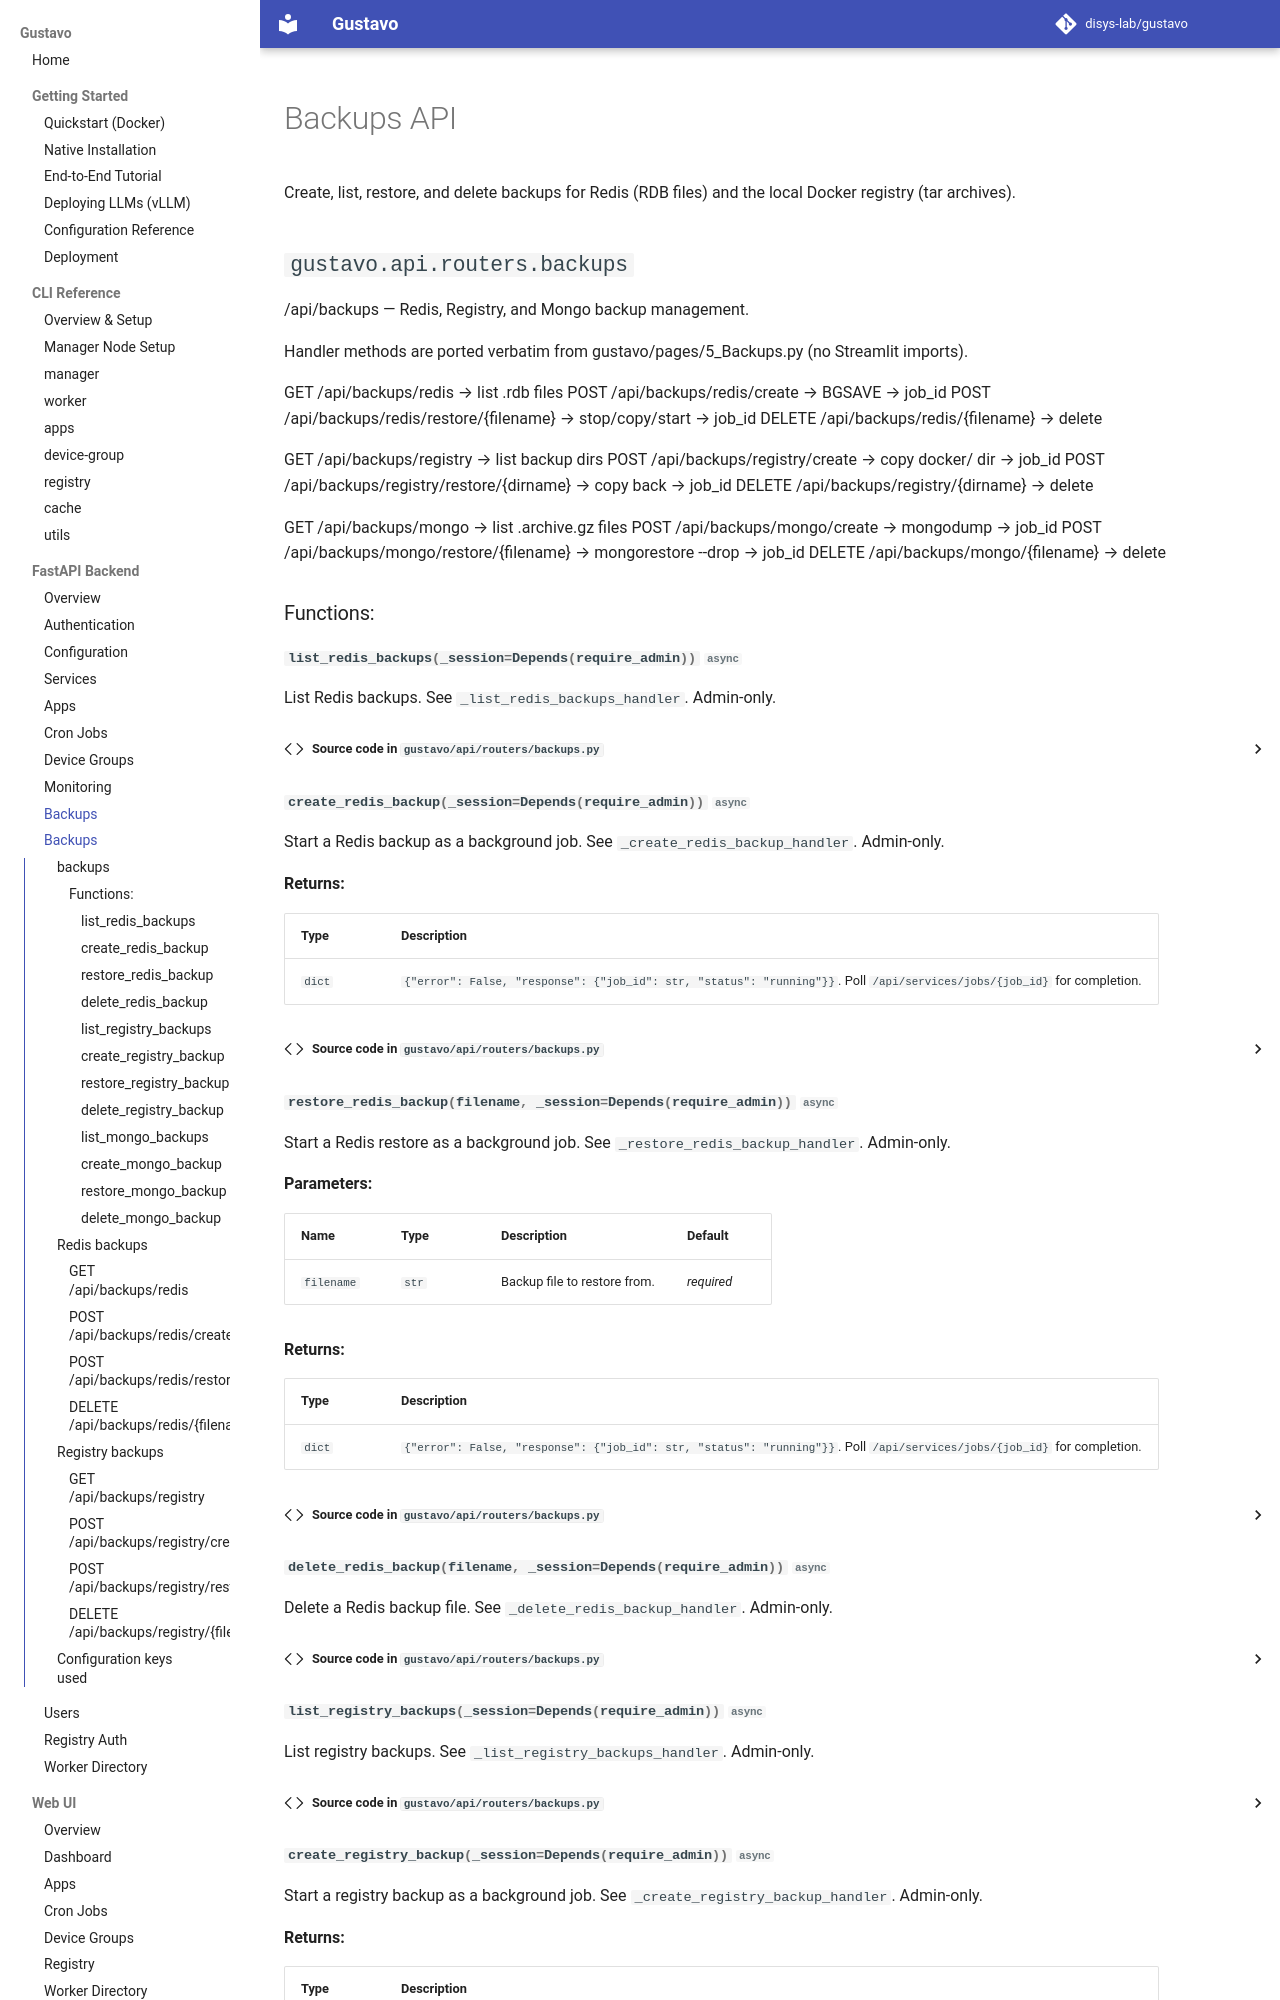

repository: disys-lab/gustavo · page: api/backups/index.html · generator: mkdocs

# Backups API

Create, list, restore, and delete backups for Redis (RDB files) and the local Docker registry (tar archives).

::: gustavo.api.routers.backups

---

## Redis backups

Redis backups are `.rdb` files stored in `REDIS_BKP_DIR`. Each backup is timestamped.

### `GET /api/backups/redis`

List all Redis backup files.

**Response:**

```json
{
  "error": false,
  "response": {
    "backups": [
      { "filename": "redis_backup_20260306_151045.rdb", "size_mb": 2.4, "created": "2026-03-06T15:10:45" }
    ]
  }
}
```

---
